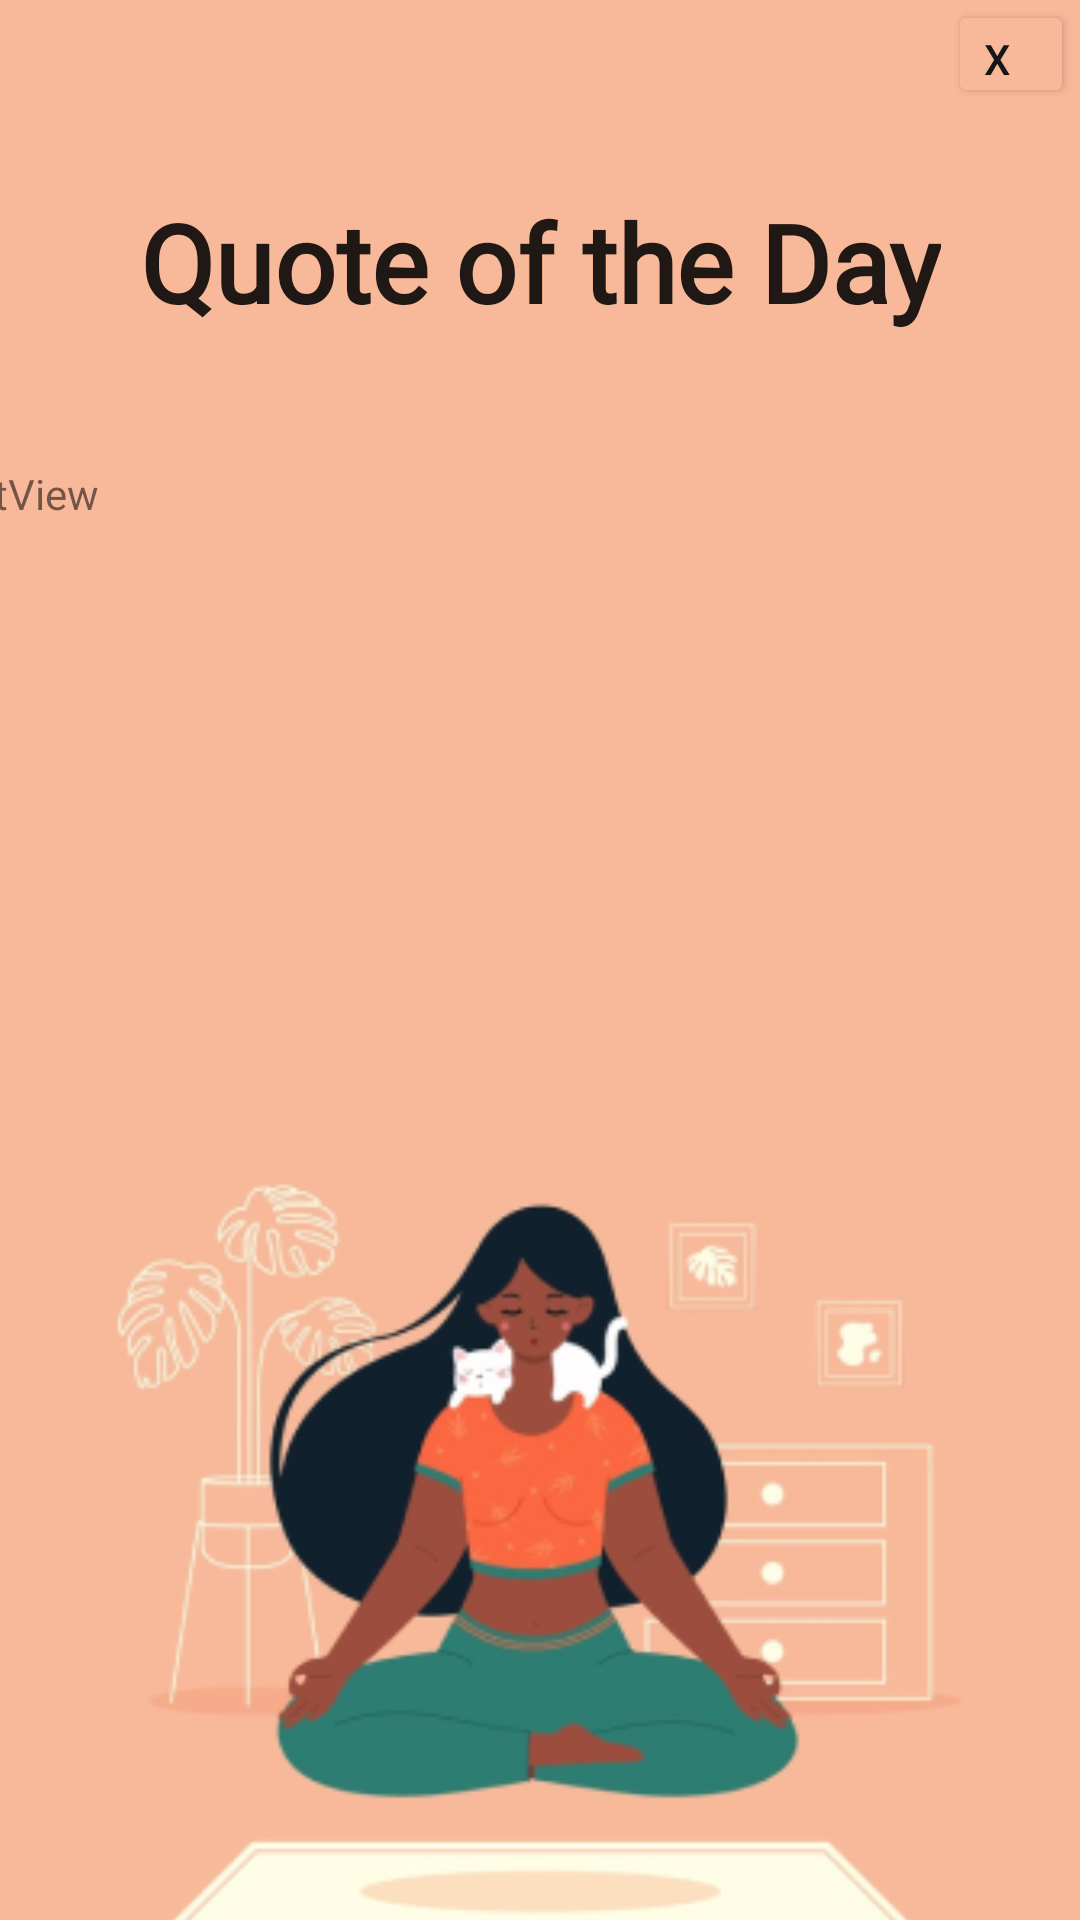

Layout XML and referenced resources for this Android screen:
<!-- AndroidManifest.xml: application theme Theme.RadnorApp -->
<!-- res/layout/activity_quotes.xml -->
<?xml version="1.0" encoding="utf-8"?>
<androidx.constraintlayout.widget.ConstraintLayout xmlns:android="http://schemas.android.com/apk/res/android"
    xmlns:app="http://schemas.android.com/apk/res-auto"
    xmlns:tools="http://schemas.android.com/tools"
    android:layout_width="match_parent"
    android:layout_height="match_parent"
    android:background="#F8B99A"
    tools:context=".QuotesActivity">

    <ImageView
        android:id="@+id/imageView"
        android:layout_width="313dp"
        android:layout_height="301dp"
        android:layout_marginTop="424dp"
        android:layout_marginBottom="27dp"
        android:contentDescription="@android:string/untitled"
        app:layout_constraintBottom_toBottomOf="parent"
        app:layout_constraintEnd_toEndOf="parent"
        app:layout_constraintHorizontal_bias="0.5"
        app:layout_constraintStart_toStartOf="parent"
        app:layout_constraintTop_toTopOf="parent"
        app:srcCompat="@drawable/quote_image" />

    <TextView
        android:id="@+id/quoteTitle"
        android:layout_width="wrap_content"
        android:layout_height="wrap_content"
        android:layout_marginTop="63dp"
        android:fontFamily="@font/snippet"
        android:text="Quote of the Day"
        android:textAppearance="@style/TextAppearance.AppCompat.Large"
        android:textSize="36sp"
        android:textStyle="bold"
        app:layout_constraintEnd_toEndOf="parent"
        app:layout_constraintHorizontal_bias="0.5"
        app:layout_constraintStart_toStartOf="parent"
        app:layout_constraintTop_toTopOf="parent"
        tools:text="Quote Of The Day" />

    <Button
        android:id="@+id/exitButton"
        android:layout_width="42dp"
        android:layout_height="36dp"
        android:layout_marginEnd="2dp"
        android:layout_marginRight="2dp"
        android:fadingEdge="none"
        android:filterTouchesWhenObscured="false"
        android:gravity="start|end"
        android:text="X"
        android:textColor="#171616"
        app:backgroundTint="#F8B99A"
        app:layout_constraintEnd_toEndOf="parent"
        app:layout_constraintTop_toTopOf="parent"
        tools:text="X" />

    <TextView
        android:id="@+id/textAffirmation"
        android:layout_width="409dp"
        android:layout_height="216dp"
        android:layout_marginStart="1dp"
        android:layout_marginLeft="1dp"
        android:layout_marginTop="155dp"
        android:layout_marginEnd="1dp"
        android:layout_marginRight="1dp"
        android:text="TextView"
        app:layout_constraintEnd_toEndOf="parent"
        app:layout_constraintStart_toStartOf="parent"
        app:layout_constraintTop_toTopOf="parent" />

</androidx.constraintlayout.widget.ConstraintLayout>
<!-- resources referenced by this layout -->
<resources>
  <!-- drawable quote_image: png bitmap (drawable-mdpi, 62868 bytes) -->
  <style name="Theme.RadnorApp" parent="Theme.MaterialComponents.DayNight.DarkActionBar">
          
          <item name="colorPrimary">@color/purple_500</item>
          <item name="colorPrimaryVariant">@color/purple_700</item>
          <item name="colorOnPrimary">@color/white</item>
          
          <item name="colorSecondary">@color/teal_200</item>
          <item name="colorSecondaryVariant">@color/teal_700</item>
          <item name="colorOnSecondary">@color/black</item>
          
          <item name="android:statusBarColor" tools:targetApi="l">?attr/colorPrimaryVariant</item>
          
      </style>
  <!-- not gathered from this repository: default colours our renderer supplied (Android Studio template values) -->
  <color name="purple_500">#FF6200EE</color>
  <color name="purple_700">#FF3700B3</color>
  <color name="teal_200">#FF03DAC5</color>
  <color name="teal_700">#FF018786</color>
  <color name="black">#FF000000</color>
  <color name="white">#FFFFFFFF</color>
</resources>
